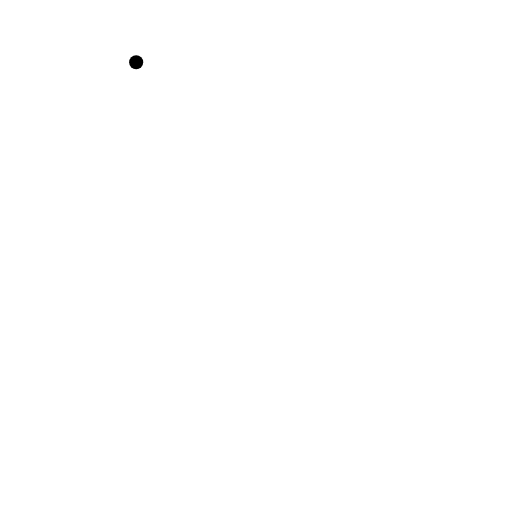
t = 0.00 s
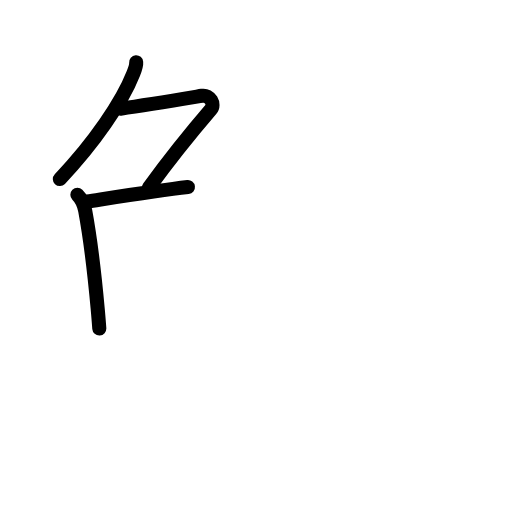
t = 3.20 s
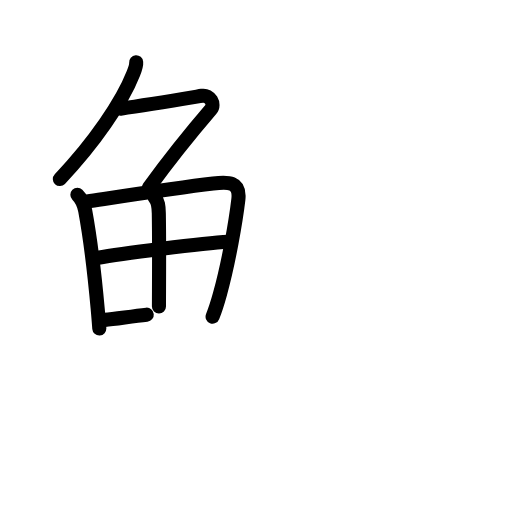
t = 6.40 s
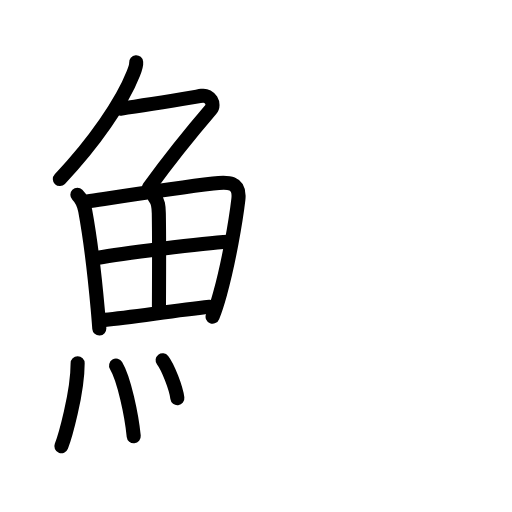
t = 9.60 s
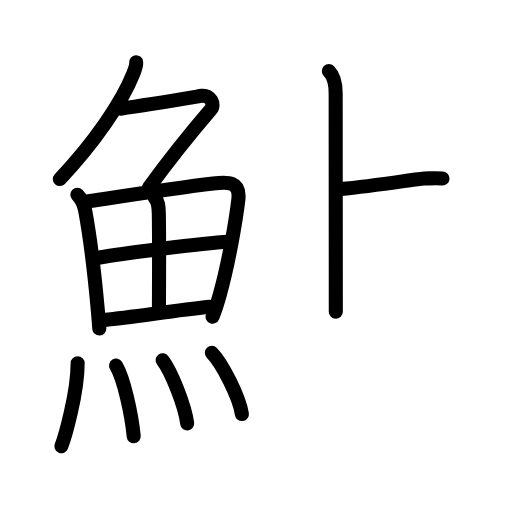
t = 12.80 s
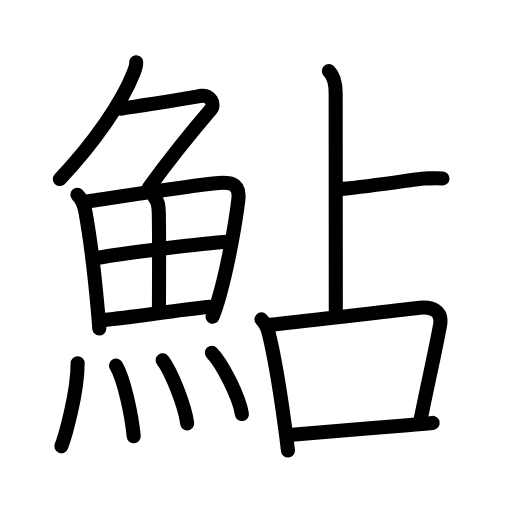
t = 16.00 s

The animated SVG that drew these frames (rendered in a browser with its animation timeline set to each time). Animation: 46 SMIL elements (animate=46); one cycle of 16.00 s.

<?xml version="1.0" encoding="UTF-8"?>
<!--
AniKanjiVG is licensed by CC-BY-SA Paul C. Sommerhoff (https://bitbucket.org/sommerhoff/anikanjivg).
AniKanjiVG uses KanjiVG which is licensed by CC-BY-SA Ulrich Apel (http://kanjivg.tagaini.net).
See also http://creativecommons.org/licenses/by-sa/3.0/
-->
<svg xmlns:kvg='http://kanjivg.tagaini.net' xmlns='http://www.w3.org/2000/svg' width='109' height='109' viewBox='0 0 109 109' style='fill:none;stroke:#000000;stroke-width:3;stroke-linecap:round;stroke-linejoin:round;' id="kvg:kanji_09b8e"><g id="kvg:09b8e" kvg:element="鮎"><g id="kvg:09b8e-g1" kvg:element="魚" kvg:position="left" kvg:radical="general"><g id="kvg:09b8e-g2" kvg:element="𠂊𠂊𠂊𠂊𠂊𠂊𠂊𠂊𠔉𠔉𠂊𠂊𠂊𠂊𤇾𠂊𠔉𠂊𠂊𠂊𠂤𠂊𠂊𠂊𦥯𦥑𠂊𦥑𠂊𠂊𠔉𠔉𠂊𠂊𠂊𠂊𠂊𠂊𠂊𠂊𠂊𠂊𦥑𦥑𠂊𠂊𠂊𠂊𠬝𠂊𤇾𠂊𤇾𠂊𠂊𠂊𠂊𦥑𦥑𠂊𠂊𠂢𠂢𠂊𠂊𦥑𠂊𦰩𠂊𠂊𠂊𠂊𤇾𦥑𠂊𠂊𠂊𠂊𠂊𠂊𠂊𦥑𠂊𠂊𠂊𠂊𠂊𠂊𠂊𠂊𠂊𠂊𠂊𠂢𠂢𦥑𠂊𦥑𦥑𦥑𦥑𦥑𦥑𠂊𠂊𠂊𠂊𠂊𦥑𠂊𠂊𠂊𠂊𤇾𠂊𠂊𠂊𠂊𦥑𦥯𦥑𠂊𠂊𠂊𠂊𠂊𠂊𠂊𠂊𠂊𠂊𠂊𠂊𠂊𦥑𦰌𠂊𦥑𠂊𠂊𠂊𠂊𠂊𠂊𠂊𠂊𠂤𠂤𠂊𠂊𦥑𦥑𠂊𠂤𠂊𠂊𠂊𩙿𠂊𠂊𠂊𠂊𠂊𠂊𠂊" kvg:variant="true" kvg:original="勹" kvg:position="top"><path id="kvg:09b8e-s1" kvg:type="㇒" d="M28.99,13.25c0.05,0.59-0.27,1.57-0.59,2.38C26,21.75,20,30.5,12.74,38.12"><animate attributeName="d" begin="0.0s" dur="0.5s" from="M28.99,13.25C28.99,13.25,28.99,13.25,28.99,13.25" to="M28.99,13.25c0.05,0.59-0.27,1.57-0.59,2.38" />
<animate attributeName="d" begin="0.5s" dur="0.5s" from="M28.99,13.25c0.05,0.59-0.27,1.57-0.59,2.38c0,0,0,0,0,0,0" to="M28.99,13.25c0.05,0.59-0.27,1.57-0.59,2.38C26,21.75,20,30.5,12.74,38.12" />
</path>
<path id="kvg:09b8e-s2" kvg:type="㇇a" d="M25.64,23.13c5.8-0.8,11.57-1.77,17.35-2.73c1.73-0.29,2.84,1.82,1.91,2.9c-3.39,3.95-8.14,9.7-13.2,16.65"><animate attributeName="d" begin="1.0s" dur="0.3333333333333333s" from="M25.64,23.13C25.64,23.13,25.64,23.13,25.64,23.13" to="M25.64,23.13c5.8-0.8,11.57-1.77,17.35-2.73" />
<animate attributeName="d" begin="1.3333333333333333s" dur="0.3333333333333333s" from="M25.64,23.13c5.8-0.8,11.57-1.77,17.35-2.73c0,0,0,0,0,0,0" to="M25.64,23.13c5.8-0.8,11.57-1.77,17.35-2.73c1.73-0.29,2.84,1.82,1.91,2.9" />
<animate attributeName="d" begin="1.6666666666666665s" dur="0.3333333333333333s" from="M25.64,23.13c5.8-0.8,11.57-1.77,17.35-2.73c1.73-0.29,2.84,1.82,1.91,2.9c0,0,0,0,0,0,0" to="M25.64,23.13c5.8-0.8,11.57-1.77,17.35-2.73c1.73-0.29,2.84,1.82,1.91,2.9c-3.39,3.95-8.14,9.7-13.2,16.65" />
<animate attributeName="d" begin="0s" dur="1.0s" from="M-100,-100" to="M-100,-100" />
</path>
</g>
<g id="kvg:09b8e-g3" kvg:position="bottom"><g id="kvg:09b8e-g4" kvg:element="田"><path id="kvg:09b8e-s3" kvg:type="㇑" d="M16.47,41.48c0.78,0.78,1.42,2.06,1.67,3.4c0.87,4.71,1.98,13.37,2.66,20.87c0.13,1.45,0.25,2.86,0.34,4.19"><animate attributeName="d" begin="2.0s" dur="0.3333333333333333s" from="M16.47,41.48C16.47,41.48,16.47,41.48,16.47,41.48" to="M16.47,41.48c0.78,0.78,1.42,2.06,1.67,3.4" />
<animate attributeName="d" begin="2.3333333333333335s" dur="0.3333333333333333s" from="M16.47,41.48c0.78,0.78,1.42,2.06,1.67,3.4c0,0,0,0,0,0,0" to="M16.47,41.48c0.78,0.78,1.42,2.06,1.67,3.4c0.87,4.71,1.98,13.37,2.66,20.87" />
<animate attributeName="d" begin="2.6666666666666665s" dur="0.3333333333333333s" from="M16.47,41.48c0.78,0.78,1.42,2.06,1.67,3.4c0.87,4.71,1.98,13.37,2.66,20.87c0,0,0,0,0,0,0" to="M16.47,41.48c0.78,0.78,1.42,2.06,1.67,3.4c0.87,4.71,1.98,13.37,2.66,20.87c0.13,1.45,0.25,2.86,0.34,4.19" />
<animate attributeName="d" begin="0s" dur="2.0s" from="M-100,-100" to="M-100,-100" />
</path>
<path id="kvg:09b8e-s4" kvg:type="㇕a" d="M18.56,42.9c7.37-1.11,18.9-2.91,26.81-3.83c3.17-0.37,5.83-0.49,5.37,3.43c-0.54,4.58-2.06,13.44-3.91,20.09c-0.5,1.81-1.03,3.46-1.57,4.82"><animate attributeName="d" begin="3.0s" dur="0.25s" from="M18.56,42.9C18.56,42.9,18.56,42.9,18.56,42.9" to="M18.56,42.9c7.37-1.11,18.9-2.91,26.81-3.83" />
<animate attributeName="d" begin="3.25s" dur="0.25s" from="M18.56,42.9c7.37-1.11,18.9-2.91,26.81-3.83c0,0,0,0,0,0,0" to="M18.56,42.9c7.37-1.11,18.9-2.91,26.81-3.83c3.17-0.37,5.83-0.49,5.37,3.43" />
<animate attributeName="d" begin="3.5s" dur="0.25s" from="M18.56,42.9c7.37-1.11,18.9-2.91,26.81-3.83c3.17-0.37,5.83-0.49,5.37,3.43c0,0,0,0,0,0,0" to="M18.56,42.9c7.37-1.11,18.9-2.91,26.81-3.83c3.17-0.37,5.83-0.49,5.37,3.43c-0.54,4.58-2.06,13.44-3.91,20.09" />
<animate attributeName="d" begin="3.75s" dur="0.25s" from="M18.56,42.9c7.37-1.11,18.9-2.91,26.81-3.83c3.17-0.37,5.83-0.49,5.37,3.43c-0.54,4.58-2.06,13.44-3.91,20.09c0,0,0,0,0,0,0" to="M18.56,42.9c7.37-1.11,18.9-2.91,26.81-3.83c3.17-0.37,5.83-0.49,5.37,3.43c-0.54,4.58-2.06,13.44-3.91,20.09c-0.5,1.81-1.03,3.46-1.57,4.82" />
<animate attributeName="d" begin="0s" dur="3.0s" from="M-100,-100" to="M-100,-100" />
</path>
<path id="kvg:09b8e-s5" kvg:type="㇑a" d="M32.91,42.05c0.77,0.77,0.87,1.82,0.9,3.38c0.12,6.9,0.03,16.41,0.03,19.83"><animate attributeName="d" begin="4.0s" dur="0.5s" from="M32.91,42.05C32.91,42.05,32.91,42.05,32.91,42.05" to="M32.91,42.05c0.77,0.77,0.87,1.82,0.9,3.38" />
<animate attributeName="d" begin="4.5s" dur="0.5s" from="M32.91,42.05c0.77,0.77,0.87,1.82,0.9,3.38c0,0,0,0,0,0,0" to="M32.91,42.05c0.77,0.77,0.87,1.82,0.9,3.38c0.12,6.9,0.03,16.41,0.03,19.83" />
<animate attributeName="d" begin="0s" dur="4.0s" from="M-100,-100" to="M-100,-100" />
</path>
<path id="kvg:09b8e-s6" kvg:type="㇐a" d="M20.88,54.88c4.62-0.88,22.38-3.12,27.73-3.4"><animate attributeName="d" begin="5.0s" dur="1.0s" from="M20.88,54.88C20.88,54.88,20.88,54.88,20.88,54.88" to="M20.88,54.88c4.62-0.88,22.38-3.12,27.73-3.4" />
<animate attributeName="d" begin="0s" dur="5.0s" from="M-100,-100" to="M-100,-100" />
</path>
<path id="kvg:09b8e-s7" kvg:type="㇐a" d="M22.31,68.1c5.84-0.52,14.27-1.94,22.33-2.78"><animate attributeName="d" begin="6.0s" dur="1.0s" from="M22.31,68.1C22.31,68.1,22.31,68.1,22.31,68.1" to="M22.31,68.1c5.84-0.52,14.27-1.94,22.33-2.78" />
<animate attributeName="d" begin="0s" dur="6.0s" from="M-100,-100" to="M-100,-100" />
</path>
</g>
<g id="kvg:09b8e-g5" kvg:element="灬" kvg:variant="true" kvg:original="火"><path id="kvg:09b8e-s8" kvg:type="㇔" d="M16.53,77.32c0,6.4-2.75,15.85-3.47,17.68"><animate attributeName="d" begin="7.0s" dur="1.0s" from="M16.53,77.32C16.53,77.32,16.53,77.32,16.53,77.32" to="M16.53,77.32c0,6.4-2.75,15.85-3.47,17.68" />
<animate attributeName="d" begin="0s" dur="7.0s" from="M-100,-100" to="M-100,-100" />
</path>
<path id="kvg:09b8e-s9" kvg:type="㇔" d="M24.71,77.83c1.71,2.83,3.33,10.63,3.76,15.04"><animate attributeName="d" begin="8.0s" dur="1.0s" from="M24.71,77.83C24.71,77.83,24.71,77.83,24.71,77.83" to="M24.71,77.83c1.71,2.83,3.33,10.63,3.76,15.04" />
<animate attributeName="d" begin="0s" dur="8.0s" from="M-100,-100" to="M-100,-100" />
</path>
<path id="kvg:09b8e-s10" kvg:type="㇔" d="M34.62,76.69c1.85,2.37,4.77,9.77,5.23,13.46"><animate attributeName="d" begin="9.0s" dur="1.0s" from="M34.62,76.69C34.62,76.69,34.62,76.69,34.62,76.69" to="M34.62,76.69c1.85,2.37,4.77,9.77,5.23,13.46" />
<animate attributeName="d" begin="0s" dur="9.0s" from="M-100,-100" to="M-100,-100" />
</path>
<path id="kvg:09b8e-s11" kvg:type="㇔" d="M45.1,75.12c2.26,2.3,5.83,9.46,6.4,13.03"><animate attributeName="d" begin="10.0s" dur="1.0s" from="M45.1,75.12C45.1,75.12,45.1,75.12,45.1,75.12" to="M45.1,75.12c2.26,2.3,5.83,9.46,6.4,13.03" />
<animate attributeName="d" begin="0s" dur="10.0s" from="M-100,-100" to="M-100,-100" />
</path>
</g>
</g>
</g>
<g id="kvg:09b8e-g6" kvg:element="占" kvg:position="right"><g id="kvg:09b8e-g7" kvg:element="卜" kvg:variant="true" kvg:original="ト" kvg:position="top"><path id="kvg:09b8e-s12" kvg:type="㇑a" d="M70.01,15.13c1.12,1.12,1.45,2.62,1.45,4.75c0,3.99,0.03,38.99,0.03,46.5"><animate attributeName="d" begin="11.0s" dur="0.5s" from="M70.01,15.13C70.01,15.13,70.01,15.13,70.01,15.13" to="M70.01,15.13c1.12,1.12,1.45,2.62,1.45,4.75" />
<animate attributeName="d" begin="11.5s" dur="0.5s" from="M70.01,15.13c1.12,1.12,1.45,2.62,1.45,4.75c0,0,0,0,0,0,0" to="M70.01,15.13c1.12,1.12,1.45,2.62,1.45,4.75c0,3.99,0.03,38.99,0.03,46.5" />
<animate attributeName="d" begin="0s" dur="11.0s" from="M-100,-100" to="M-100,-100" />
</path>
<path id="kvg:09b8e-s13" kvg:type="㇐b" d="M72.52,40.25C80.41,39.5,89.17,38,90.27,38s2.36-0.12,3.94,0"><animate attributeName="d" begin="12.0s" dur="1.0s" from="M72.52,40.25C72.52,40.25,72.52,40.25,72.52,40.25" to="M72.52,40.25C80.41,39.5,89.17,38,90.27,38s2.36-0.12,3.94,0" />
<animate attributeName="d" begin="0s" dur="12.0s" from="M-100,-100" to="M-100,-100" />
</path>
</g>
<g id="kvg:09b8e-g8" kvg:element="口" kvg:position="bottom"><path id="kvg:09b8e-s14" kvg:type="㇑" d="M55.66,67.99c0.82,0.82,1.29,1.91,1.56,2.99c1.04,4.21,2.38,12.15,3.33,19.02c0.29,2.09,0.55,4.1,0.75,5.91"><animate attributeName="d" begin="13.0s" dur="0.3333333333333333s" from="M55.66,67.99C55.66,67.99,55.66,67.99,55.66,67.99" to="M55.66,67.99c0.82,0.82,1.29,1.91,1.56,2.99" />
<animate attributeName="d" begin="13.333333333333334s" dur="0.3333333333333333s" from="M55.66,67.99c0.82,0.82,1.29,1.91,1.56,2.99c0,0,0,0,0,0,0" to="M55.66,67.99c0.82,0.82,1.29,1.91,1.56,2.99c1.04,4.21,2.38,12.15,3.33,19.02" />
<animate attributeName="d" begin="13.666666666666666s" dur="0.3333333333333333s" from="M55.66,67.99c0.82,0.82,1.29,1.91,1.56,2.99c1.04,4.21,2.38,12.15,3.33,19.02c0,0,0,0,0,0,0" to="M55.66,67.99c0.82,0.82,1.29,1.91,1.56,2.99c1.04,4.21,2.38,12.15,3.33,19.02c0.29,2.09,0.55,4.1,0.75,5.91" />
<animate attributeName="d" begin="0s" dur="13.0s" from="M-100,-100" to="M-100,-100" />
</path>
<path id="kvg:09b8e-s15" kvg:type="㇕b" d="M57.65,69.16c10.3-1.28,25.29-2.81,31.72-3.62c2.41-0.3,4.88,0.57,4.32,3.64c-1.07,5.88-2.66,12.65-4.14,20.12"><animate attributeName="d" begin="14.0s" dur="0.3333333333333333s" from="M57.65,69.16C57.65,69.16,57.65,69.16,57.65,69.16" to="M57.65,69.16c10.3-1.28,25.29-2.81,31.72-3.62" />
<animate attributeName="d" begin="14.333333333333334s" dur="0.3333333333333333s" from="M57.65,69.16c10.3-1.28,25.29-2.81,31.72-3.62c0,0,0,0,0,0,0" to="M57.65,69.16c10.3-1.28,25.29-2.81,31.72-3.62c2.41-0.3,4.88,0.57,4.32,3.64" />
<animate attributeName="d" begin="14.666666666666666s" dur="0.3333333333333333s" from="M57.65,69.16c10.3-1.28,25.29-2.81,31.72-3.62c2.41-0.3,4.88,0.57,4.32,3.64c0,0,0,0,0,0,0" to="M57.65,69.16c10.3-1.28,25.29-2.81,31.72-3.62c2.41-0.3,4.88,0.57,4.32,3.64c-1.07,5.88-2.66,12.65-4.14,20.12" />
<animate attributeName="d" begin="0s" dur="14.0s" from="M-100,-100" to="M-100,-100" />
</path>
<path id="kvg:09b8e-s16" kvg:type="㇐b" d="M62.18,92.56c6.07-0.56,16.39-1.38,24.57-2.05c2.04-0.17,3.88-0.33,5.36-0.48"><animate attributeName="d" begin="15.0s" dur="0.5s" from="M62.18,92.56C62.18,92.56,62.18,92.56,62.18,92.56" to="M62.18,92.56c6.07-0.56,16.39-1.38,24.57-2.05" />
<animate attributeName="d" begin="15.5s" dur="0.5s" from="M62.18,92.56c6.07-0.56,16.39-1.38,24.57-2.05c0,0,0,0,0,0,0" to="M62.18,92.56c6.07-0.56,16.39-1.38,24.57-2.05c2.04-0.17,3.88-0.33,5.36-0.48" />
<animate attributeName="d" begin="0s" dur="15.0s" from="M-100,-100" to="M-100,-100" />
</path>
</g>
</g>
</g>
</svg>
